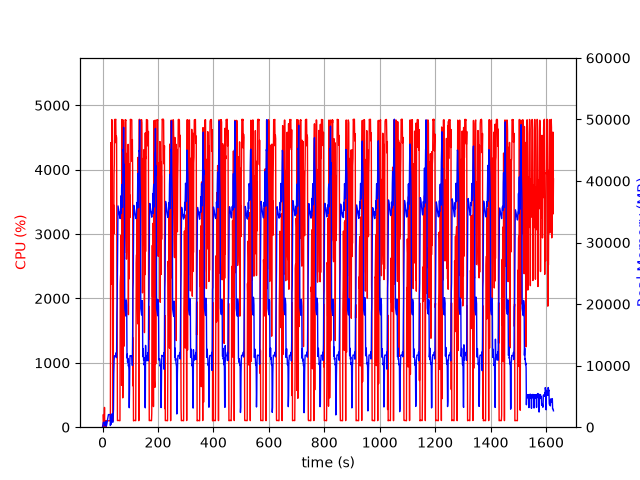

Values plotted in this chart, from the file beside it:
elapsed_time, nproc, cpu, mem_real, mem_virtual
4.0531158447265625e-05, 1, 0.0, 7.73, 3185
1.007, 2, 28.8, 56.55, 168.7
2.015, 4, 13.9, 519.1, 2167
3.023, 4, 197.4, 779.4, 2537
4.03, 4, 101.2, 796.8, 2545
5.039, 3, 99.3, 673.5, 2100
6.046, 3, 100.2, 754.9, 2212
7.054, 4, 307.4, 778.6, 2973
8.062, 3, 3.0, 296.8, 1600
9.07, 3, 1.0, 227.4, 1520
10.08, 3, 0.0, 350.8, 1636
11.09, 8, 5.9, 969.4, 3698
12.1, 4, 100.2, 524.5, 2168
13.11, 3, 3.0, 180.1, 1591
14.12, 1, 61.3, 213.7, 1262
15.13, 1, 100.0, 475.7, 1902
16.14, 1, 100.0, 729.7, 3188
17.15, 1, 99.0, 1002, 3188
18.16, 1, 100.9, 1228, 5748
19.17, 1, 99.9, 1502, 5748
20.18, 1, 99.1, 1778, 5748
21.19, 1, 100.0, 2050, 5748
22.2, 1, 100.1, 2052, 5236
23.21, 1, 100.0, 2052, 5236
24.22, 1, 101.1, 2049, 5236
25.23, 1, 99.0, 2049, 5236
26.24, 1, 100.0, 2049, 5236
27.25, 1, 100.0, 2047, 5236
28.26, 1, 104.9, 269.4, 9218
29.27, 1, 2817, 699.7, 9218
30.29, 1, 4422, 469.1, 9240
31.31, 1, 4113, 641.1, 9270
32.34, 1, 2224, 1659, 9834
33.36, 1, 4779, 1659, 9834
34.38, 1, 4385, 2173, 9834
35.4, 1, 4459, 1021, 9834
36.42, 1, 1321, 810.4, 10858
37.43, 1, 100.2, 810.4, 10858
38.44, 1, 101.2, 1972, 10406
39.45, 1, 3455, 2851, 10406
40.5, 1, 3001, 8648, 17112
41.52, 1, 3927, 10716, 26340
42.55, 1, 4088, 11611, 26340
43.57, 1, 4781, 11582, 26340
44.59, 1, 4774, 11582, 26340
45.61, 1, 4775, 11582, 26340
46.63, 1, 4771, 11571, 26340
47.65, 1, 4784, 11571, 26340
48.67, 1, 4416, 12083, 26340
49.69, 1, 4526, 11295, 26340
50.71, 1, 4493, 11492, 29100
51.74, 1, 2491, 18227, 42202
52.75, 1, 1934, 20563, 42202
53.75, 1, 104.2, 26454, 62682
54.76, 1, 103.2, 33319, 62682
55.77, 1, 104.2, 35953, 62682
56.78, 1, 104.1, 35656, 62682
57.78, 1, 105.2, 35356, 62682
58.79, 1, 104.1, 35040, 62682
59.8, 1, 102.3, 34731, 62682
... 1,543 more rows
